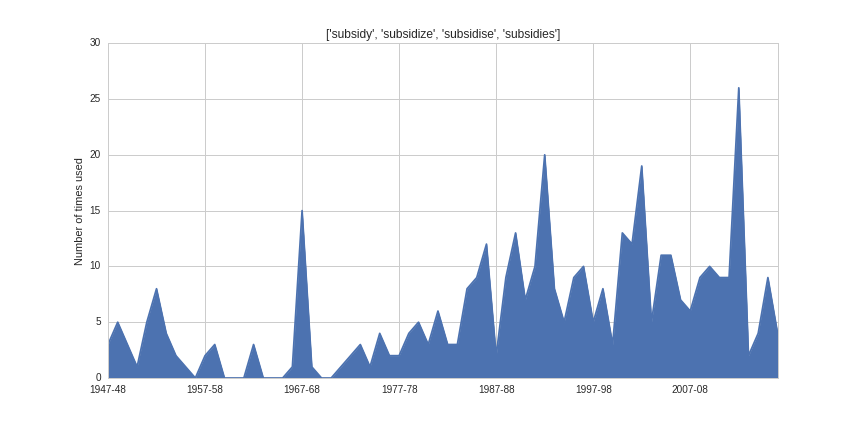

Values plotted in this chart, from the file beside it:
1947-48, 3
1948-49, 5
1949-50, 3
1950-51, 1
1951-52, 5
1952-53, 8
1953-54, 4
1954-55, 2
1955-56, 1
1956-57, 0
1957-58, 2
1958-59, 3
1959-60, 0
1960-61, 0
1961-62, 0
1962-63, 3
1963-64, 0
1964-65, 0
1965-66, 0
1966-67, 1
1967-68, 15
1968-69, 1
1969-70, 0
1970-71, 0
1971-72, 1
1972-73, 2
1973-74, 3
1974-75, 1
1975-76, 4
1976-77, 2
1977-78, 2
1978-79, 4
1979-80, 5
1980-81, 3
1981-82, 6
1982-83, 3
1983-84, 3
1984-85, 8
1985-86, 9
1986-87, 12
1987-88, 2
1988-89, 9
1989-90, 13
1990-91, 7
1991-92, 10
1992-93, 20
1993-94, 8
1994-95, 5
1995-96, 9
1996-97, 10
1997-98, 5
1998-99, 8
1999-2000, 3
2000-01, 13
2001-02, 12
2002-03, 19
2003-04, 5
2004-05, 11
2005-06, 11
2006-07, 7
2007-08, 6
... 9 more rows
